6-way image classification set "Dataset" from GitHub (thutranhsodo/CS231); label vocabulary: dress, hand bag, hat, shirt, shoes, trousers.

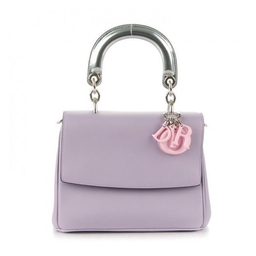
Label: hand bag

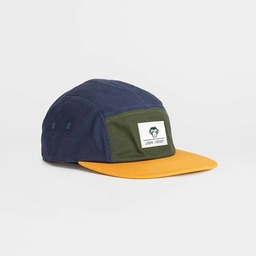
Label: hat

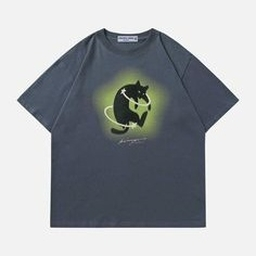
Label: shirt

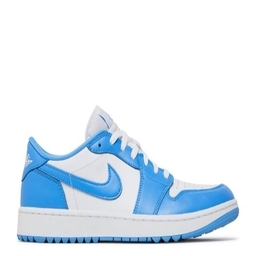
Label: shoes

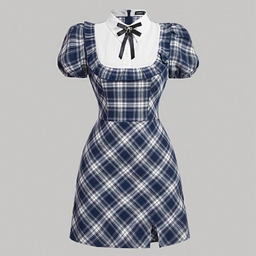
Label: dress

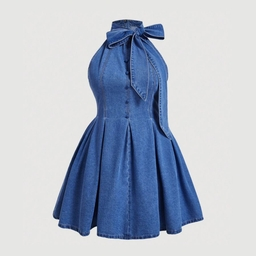
Label: dress
